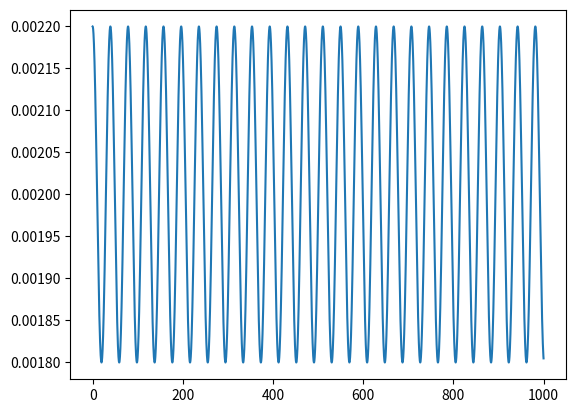

Recreate this plot in Python.
import numpy as np
import matplotlib.pyplot as plt

omega = 0.16
stepSize = 5e-3
timeSteps = 200000
Umean = 0.002
Ufluc = 0.1*Umean

time = np.linspace(0, stepSize * timeSteps, timeSteps)
vel = Umean + Ufluc * np.cos(omega*time)

plt.plot(time, vel)
plt.savefig("inletProfile.png")

with open('inletProfile.txt', 'w') as f:
    for i in range(len(time)):
        f.write(str(time[i]) + ' ' + str(vel[i]) + '\n')
